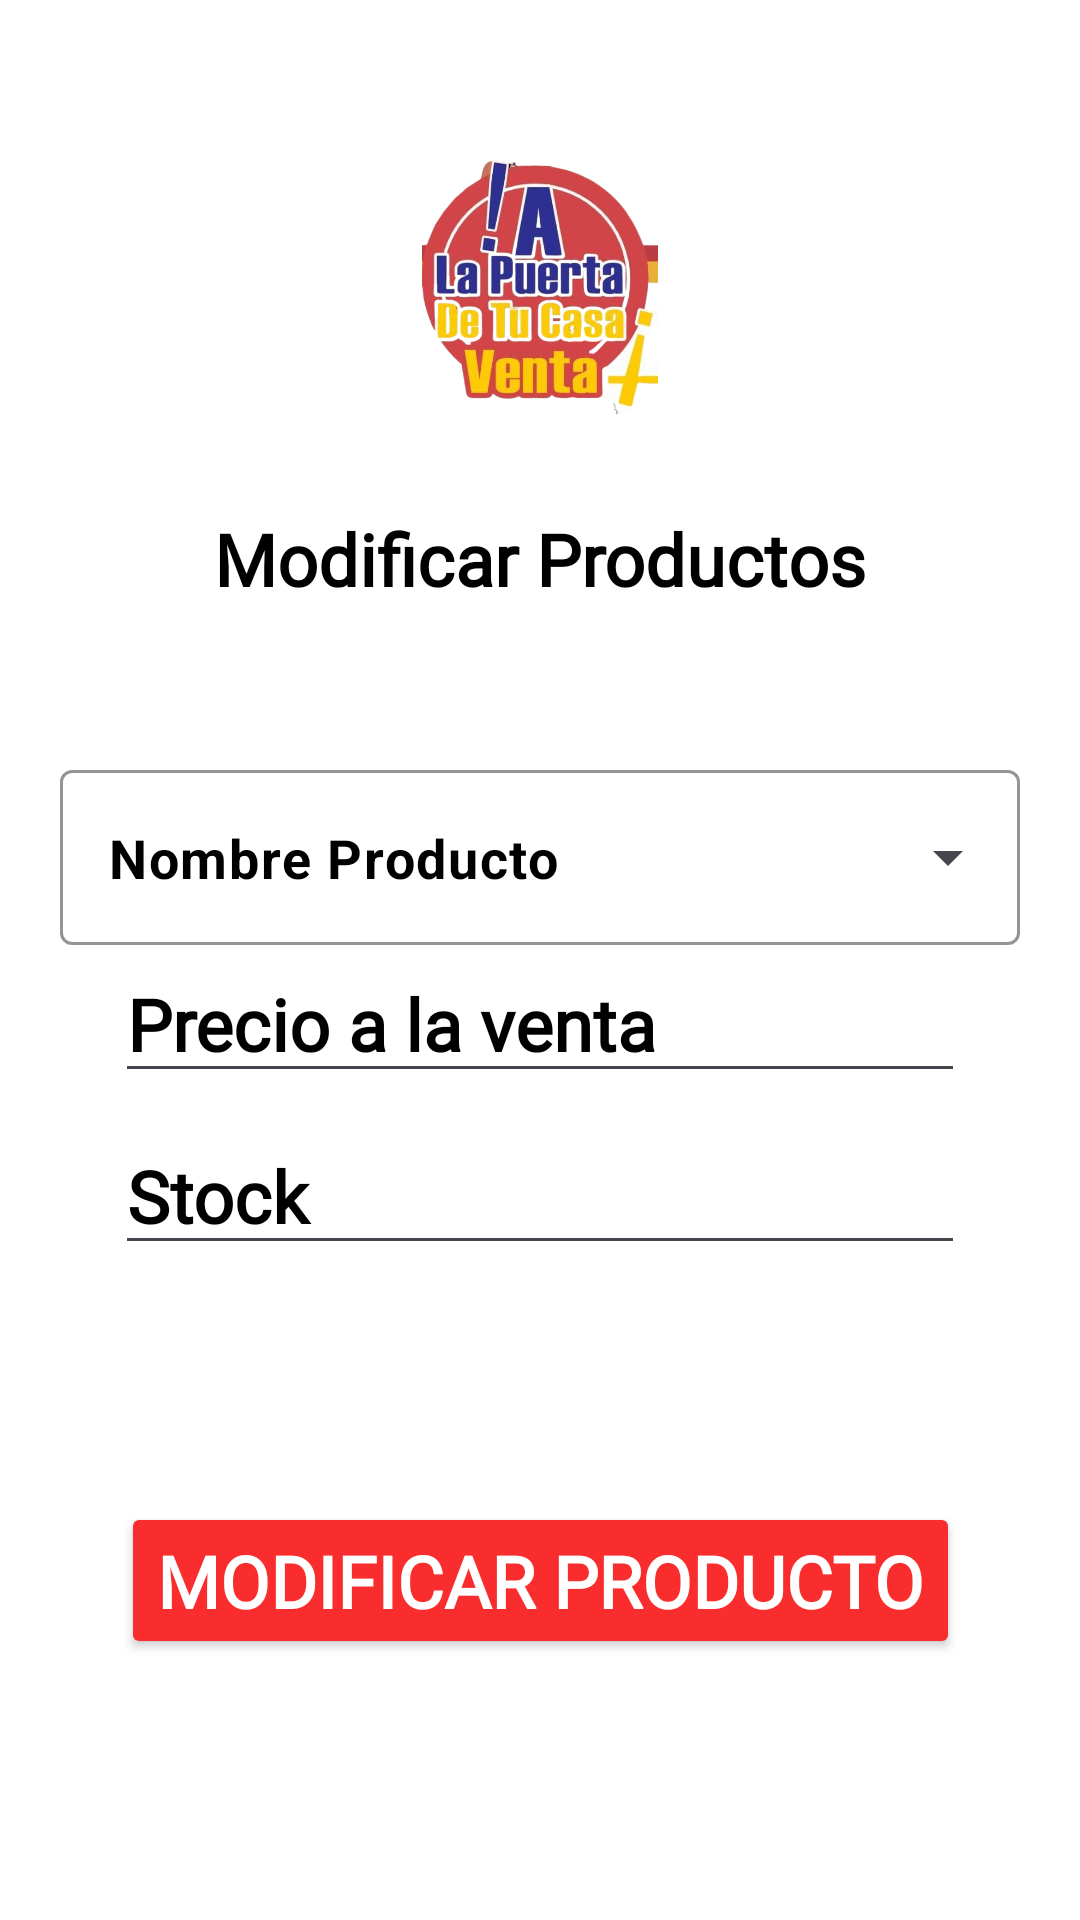

Write the Android layout XML for this screen, with the resource values it uses.
<!-- AndroidManifest.xml: application theme Theme.APuertaDeTuCasa -->
<!-- res/layout/activity_modificar_productos.xml -->
<?xml version="1.0" encoding="utf-8"?>
<androidx.constraintlayout.widget.ConstraintLayout xmlns:android="http://schemas.android.com/apk/res/android"
    xmlns:app="http://schemas.android.com/apk/res-auto"
    xmlns:tools="http://schemas.android.com/tools"
    android:id="@+id/main"
    android:layout_width="match_parent"
    android:layout_height="match_parent"
    android:background="@color/white"
    android:backgroundTint="@color/white"
    tools:context=".ModificarProductos">

    <androidx.core.widget.NestedScrollView
        android:layout_width="match_parent"
        android:layout_height="match_parent"
        android:fillViewport="true"
        app:layout_constraintBottom_toBottomOf="parent"
        app:layout_constraintEnd_toEndOf="parent"
        app:layout_constraintStart_toStartOf="parent"
        app:layout_constraintTop_toTopOf="parent">

        <androidx.constraintlayout.widget.ConstraintLayout
            android:layout_width="match_parent"
            android:layout_height="wrap_content">

            <ImageView
                android:id="@+id/imageView10"
                android:layout_width="80dp"
                android:layout_height="88dp"
                android:layout_marginTop="50dp"
                app:layout_constraintEnd_toEndOf="parent"
                app:layout_constraintStart_toStartOf="parent"
                app:layout_constraintTop_toTopOf="parent"
                app:srcCompat="@mipmap/alapuerta" />

            <TextView
                android:id="@+id/tvModificarM"
                android:layout_width="wrap_content"
                android:layout_height="wrap_content"
                android:layout_marginTop="32dp"
                android:fontFamily="@font/nunito_extralight"
                android:text="@string/tvModificarM"
                android:textColor="@color/black"
                android:textColorHighlight="@color/black"
                android:textColorHint="@color/black"
                android:textSize="24sp"
                android:textStyle="bold"
                app:layout_constraintEnd_toEndOf="parent"
                app:layout_constraintStart_toStartOf="parent"
                app:layout_constraintTop_toBottomOf="@+id/imageView10" />

            <ImageView
                android:id="@+id/imageView11"
                android:layout_width="wrap_content"
                android:layout_height="wrap_content"
                android:layout_marginTop="24dp"
                app:layout_constraintEnd_toEndOf="parent"
                app:layout_constraintStart_toStartOf="parent"
                app:layout_constraintTop_toBottomOf="@+id/tvModificarM"
                tools:srcCompat="@tools:sample/avatars" />

            <com.google.android.material.textfield.TextInputLayout
                android:id="@+id/textInputLayout"
                style="@style/Widget.Material3.TextInputLayout.OutlinedBox.ExposedDropdownMenu"
                android:layout_width="320dp"
                android:layout_height="wrap_content"
                android:layout_marginTop="25dp"
                app:boxStrokeColor="@color/rojo"
                app:layout_constraintEnd_toEndOf="parent"
                app:layout_constraintStart_toStartOf="parent"
                app:layout_constraintTop_toBottomOf="@+id/imageView11">

                <AutoCompleteTextView
                    android:id="@+id/txtNombreM"
                    android:layout_width="match_parent"
                    android:layout_height="wrap_content"
                    android:text="Nombre Producto"
                    android:textSize="18sp"
                    android:textStyle="bold"
                    android:textColor="@color/black" />

            </com.google.android.material.textfield.TextInputLayout>

            <EditText
                android:id="@+id/txtPrecioM"
                android:layout_width="wrap_content"
                android:layout_height="wrap_content"
                android:ems="10"
                android:fontFamily="@font/nunito_extralight"
                android:hint="@string/txtPrecioM"
                android:inputType="numberDecimal"
                android:textColor="@color/black"
                android:textColorHighlight="@color/black"
                android:textColorHint="@color/black"
                android:textSize="24sp"
                android:textStyle="bold"
                app:layout_constraintEnd_toEndOf="parent"
                app:layout_constraintStart_toStartOf="parent"
                app:layout_constraintTop_toBottomOf="@+id/textInputLayout" />

            <EditText
                android:id="@+id/txtStockM"
                android:layout_width="wrap_content"
                android:layout_height="wrap_content"
                android:layout_marginTop="8dp"
                android:ems="10"
                android:fontFamily="@font/nunito_extralight"
                android:hint="@string/txtStockM"
                android:inputType="number"
                android:textColor="@color/black"
                android:textColorHighlight="@color/black"
                android:textColorHint="@color/black"
                android:textSize="24sp"
                android:textStyle="bold"
                app:layout_constraintEnd_toEndOf="parent"
                app:layout_constraintStart_toStartOf="parent"
                app:layout_constraintTop_toBottomOf="@+id/txtPrecioM" />

            <Button
                android:id="@+id/btnConfirmarM"
                android:layout_width="wrap_content"
                android:layout_height="wrap_content"
                android:layout_marginTop="24dp"
                android:layout_marginBottom="32dp"
                android:backgroundTint="@color/rojo"
                android:fontFamily="@font/nunito_extralight"
                android:onClick="btnModificar"
                android:text="@string/btnConfirmarM"
                android:textColor="@color/white"
                android:textColorHighlight="@color/black"
                android:textColorHint="@color/black"
                android:textSize="24sp"
                android:textStyle="bold"
                app:layout_constraintBottom_toBottomOf="parent"
                app:layout_constraintEnd_toEndOf="parent"
                app:layout_constraintStart_toStartOf="parent"
                app:layout_constraintTop_toBottomOf="@+id/txtStockM" />



        </androidx.constraintlayout.widget.ConstraintLayout>
    </androidx.core.widget.NestedScrollView>

</androidx.constraintlayout.widget.ConstraintLayout>
<!-- resources referenced by this layout -->
<resources>
  <color name="black">#FF000000</color>
  <color name="rojo">#f92d2d</color>
  <color name="white">#FFFFFFFF</color>
  <!-- mipmap alapuerta: png bitmap (mipmap-hdpi, 299345 bytes) -->
  <string name="btnConfirmarM">Modificar Producto</string>
      //Eliminar Productos
  <string name="tvModificarM">Modificar Productos</string>
  <string name="txtPrecioM">Precio a la venta</string>
  <string name="txtStockM">Stock</string>
  <style name="Theme.APuertaDeTuCasa" parent="Base.Theme.APuertaDeTuCasa" />
  <style name="Base.Theme.APuertaDeTuCasa" parent="Theme.Material3.DayNight.NoActionBar">
          
          
      </style>
</resources>
